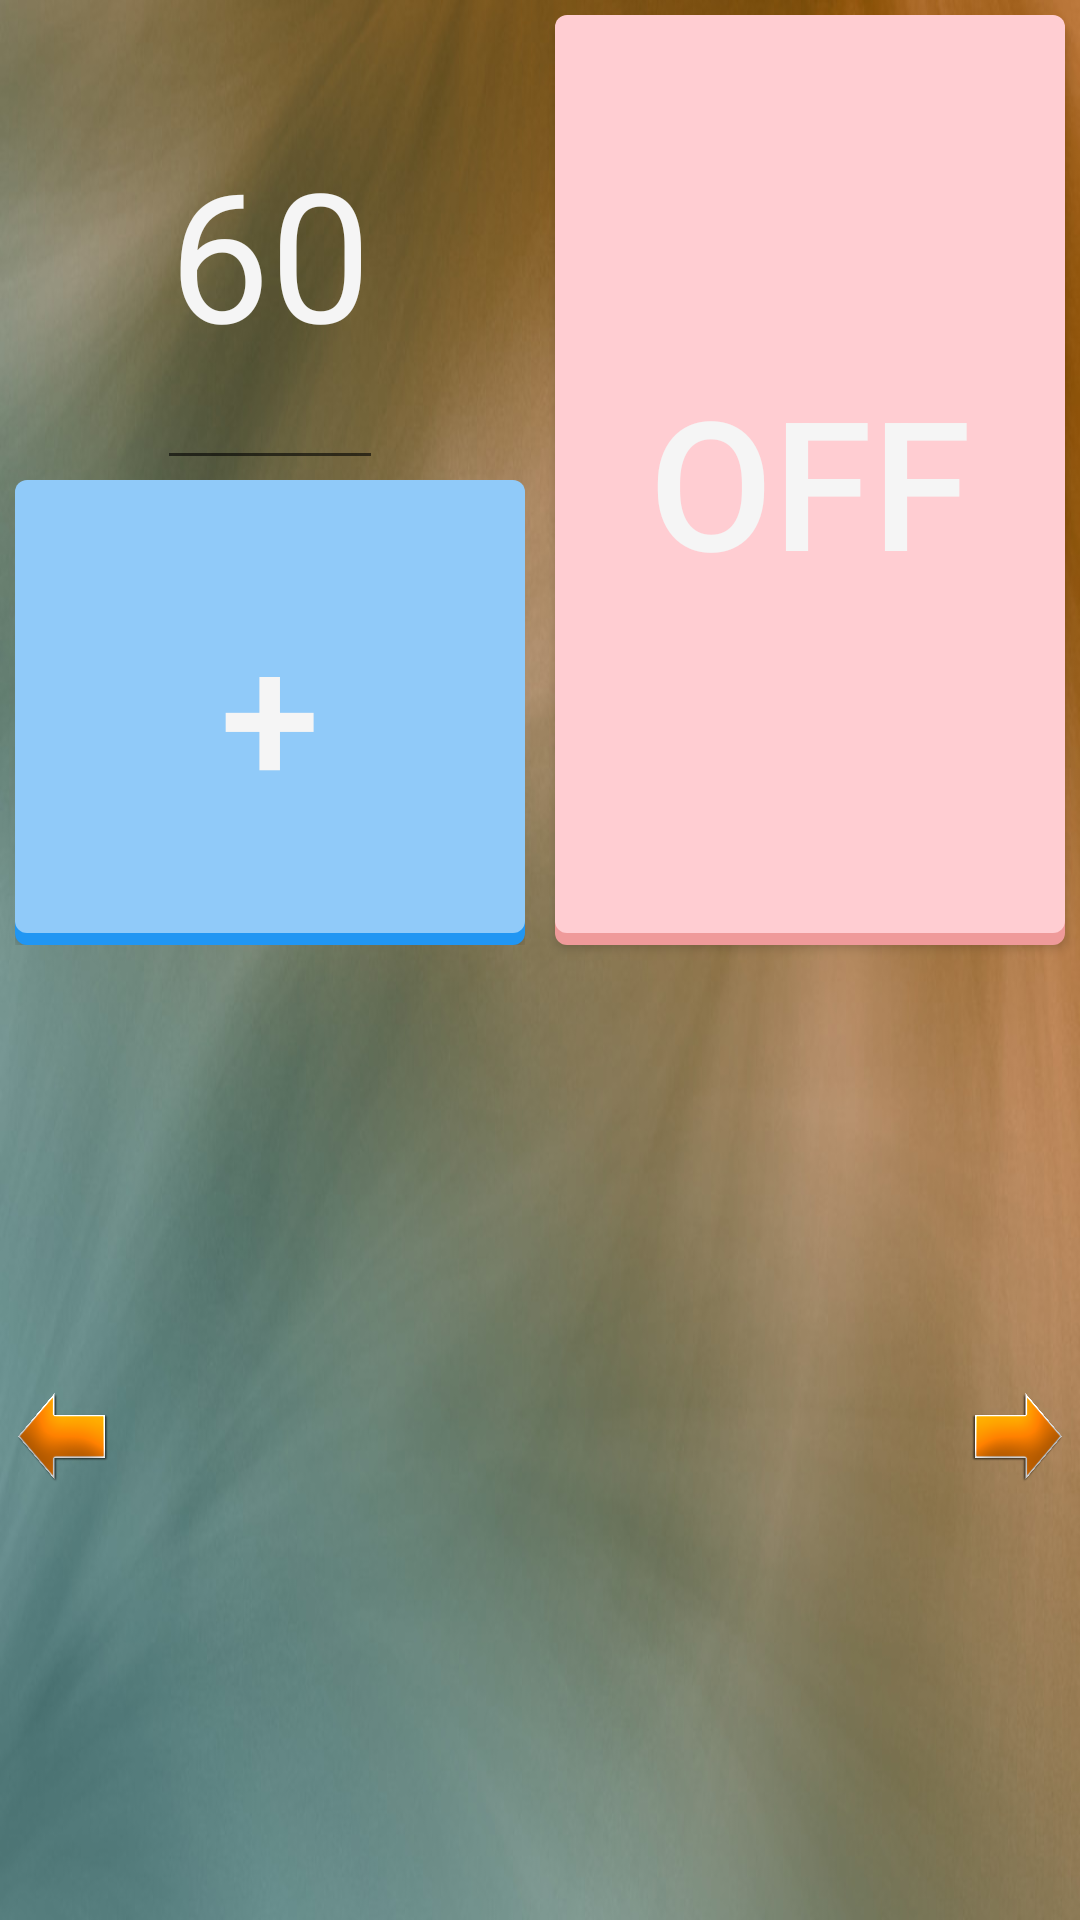

Layout XML and referenced resources for this Android screen:
<!-- AndroidManifest.xml: application theme AppTheme -->
<!-- res/layout/activity_main.xml -->
<?xml version="1.0" encoding="utf-8"?>
<LinearLayout xmlns:android="http://schemas.android.com/apk/res/android"
    android:orientation="vertical" android:layout_width="match_parent"
    android:layout_height="match_parent"
    android:weightSum="2"
    android:background="@drawable/fondo"

    >

    <LinearLayout
        android:layout_width="match_parent"
        android:layout_height="0dp"
        android:layout_weight="1"
        android:weightSum="2"
        android:orientation="horizontal"
        >
        <LinearLayout
            android:layout_width="0dp"
            android:layout_height="match_parent"
            android:layout_weight="1"
            android:weightSum="2"
            android:orientation="vertical"
            android:layout_margin="5dp"
            >


            <EditText
                android:id="@+id/tiempo"
                android:layout_width="wrap_content"
                android:layout_height="0dp"
                android:inputType="number"
                android:hint="60"
                android:textSize="60dp"
                android:gravity="center"
                android:layout_gravity="center"
                android:maxLength="4"
                android:layout_weight="1"
                android:textColor="@color/colorText"
                />




            <Button
                android:text="+"
                android:textSize="60dp"
                android:id="@+id/agregarImagen"
                android:layout_width="match_parent"
                android:layout_height="0dp"
                android:layout_weight="1"
                android:layout_gravity="center"
                android:background="@drawable/boton_principal_plano"

                />

        </LinearLayout>

        <ToggleButton

            android:id="@+id/iniciarServicio"
            android:textOn="On"
            android:textOff="Off"
            android:textSize="60dp"
            android:layout_width="0dp"
            android:layout_height="match_parent"
            android:layout_weight="1"
            android:layout_margin="5dp"
            android:background="@drawable/toggle_boton_plano"
            />

    </LinearLayout>


    <LinearLayout
        android:layout_width="match_parent"
        android:layout_height="0dp"
        android:orientation="horizontal"
        android:layout_weight="1"
        android:weightSum="10"
        >

        <RelativeLayout
            android:layout_width="match_parent"
            android:layout_height="match_parent">

            <android.support.v4.view.ViewPager
                android:id="@+id/viewPager"
                android:layout_width="match_parent"
                android:layout_height="match_parent"
                android:layout_margin="5dp"


                />


            <ImageButton
                android:id="@+id/flecha_izq"
                android:src="@drawable/left"
                android:scaleType="fitCenter"
                android:layout_width="40dp"
                android:layout_height="40dp"
                android:layout_gravity="center"
                android:background="@android:color/transparent"
                android:layout_alignParentLeft="true"
                android:layout_centerVertical="true"

                />


            <ImageButton
                android:id="@+id/flecha_der"
                android:src="@drawable/right"
                android:scaleType="fitCenter"
                android:layout_width="40dp"
                android:layout_height="40dp"
                android:layout_gravity="center"
                android:background="@android:color/transparent"
                android:layout_alignParentRight="true"
                android:layout_centerVertical="true"
                />

            <TextView
                android:id="@+id/sinImagenText"
                android:text=""
                android:layout_width="wrap_content"
                android:layout_height="wrap_content"
                android:background="@android:color/transparent"
                android:layout_centerHorizontal="true"
                android:layout_centerVertical="true"
                />

        </RelativeLayout>


    </LinearLayout>


</LinearLayout>
<!-- resources referenced by this layout -->
<resources>
  <color name="colorText">#f5f5f5</color>
  <!-- drawable toggle_boton_plano (drawable) -->
  <?xml version="1.0" encoding="utf-8"?>
  <selector xmlns:android="http://schemas.android.com/apk/res/android">
      <item android:drawable="@drawable/toggle_boton_presionado"
          android:state_checked="true" />
      <item android:drawable="@drawable/toggle_boton_deshabilitado"
          android:state_enabled="false" />
      <item android:drawable="@drawable/toggle_boton_normal" />
  </selector>
  <style name="AppTheme" parent="Theme.AppCompat.Light.DarkActionBar">
          
          <item name="colorPrimary">@color/colorPrimary</item>
          <item name="colorPrimaryDark">@color/colorPrimaryDark</item>
          <item name="colorAccent">@color/colorAccent</item>
          <item name="android:textColor">@color/colorText</item>
          <item name="android:textColorHint">@color/colorTextHint</item>
  
      </style>
  <!-- drawable boton_principal_enfocado (drawable) -->
  <?xml version="1.0" encoding="utf-8"?>
  <layer-list xmlns:android="http://schemas.android.com/apk/res/android">
      
      <item android:top="4dp">
          <shape>
              <solid android:color="@android:color/transparent" />
              <corners android:radius="4dip" />
          </shape>
      </item>
      
      <item android:bottom="4dp">
          <shape>
              <solid android:color="#BBDEFB" />
              <corners android:radius="4dip" />
          </shape>
      </item>
  </layer-list>
  <!-- drawable boton_principal_deshabilitado (drawable) -->
  <?xml version="1.0" encoding="utf-8"?>
  <layer-list xmlns:android="http://schemas.android.com/apk/res/android">
  
  <item android:bottom="0dp">
      <shape>
          <solid android:color="@android:color/transparent" />
          <corners android:radius="4dip" />
      </shape>
  </item>
  
  <item android:top="4dp">
      <shape>
          <solid android:color="#8a93c2" />
          <corners android:radius="4dip" />
      </shape>
  </item>
  </layer-list>
  <!-- drawable boton_principal_normal (drawable) -->
  <?xml version="1.0" encoding="utf-8"?>
  <layer-list xmlns:android="http://schemas.android.com/apk/res/android">
      
      <item android:top="4dp">
          <shape>
              <solid android:color="#2196F3" />
              <corners android:radius="4dp" />
          </shape>
      </item>
  
  
      
      <item android:bottom="4dp">
          <shape>
              <solid android:color="#90CAF9" />
              <corners android:radius="4dp" />
          </shape>
      </item>
  </layer-list>
  <!-- drawable toggle_boton_presionado (drawable) -->
  <?xml version="1.0" encoding="utf-8"?>
  <layer-list xmlns:android="http://schemas.android.com/apk/res/android">
      
      <item android:bottom="0dp">
          <shape>
              <solid android:color="@android:color/transparent" />
              <corners android:radius="4dip" />
          </shape>
      </item>
      
      <item android:top="4dp">
          <shape>
              <solid android:color="#DCEDC8" />
              <corners android:radius="4dip" />
          </shape>
      </item>
  </layer-list>
  <!-- drawable toggle_boton_normal (drawable) -->
  <?xml version="1.0" encoding="utf-8"?>
  <layer-list xmlns:android="http://schemas.android.com/apk/res/android">
      
      <item android:top="4dp">
          <shape>
              <solid android:color="#EF9A9A" />
              <corners android:radius="4dp" />
          </shape>
      </item>
  
  
      
      <item android:bottom="4dp">
          <shape>
              <solid android:color="#FFCDD2" />
              <corners android:radius="4dp" />
          </shape>
      </item>
  </layer-list>
  <color name="colorPrimary">#3F51B5</color>
  <color name="colorPrimaryDark">#93a5c1</color>
  <color name="colorAccent">#90CAF9</color>
  <color name="colorTextHint">#f5f5f5</color>
</resources>
